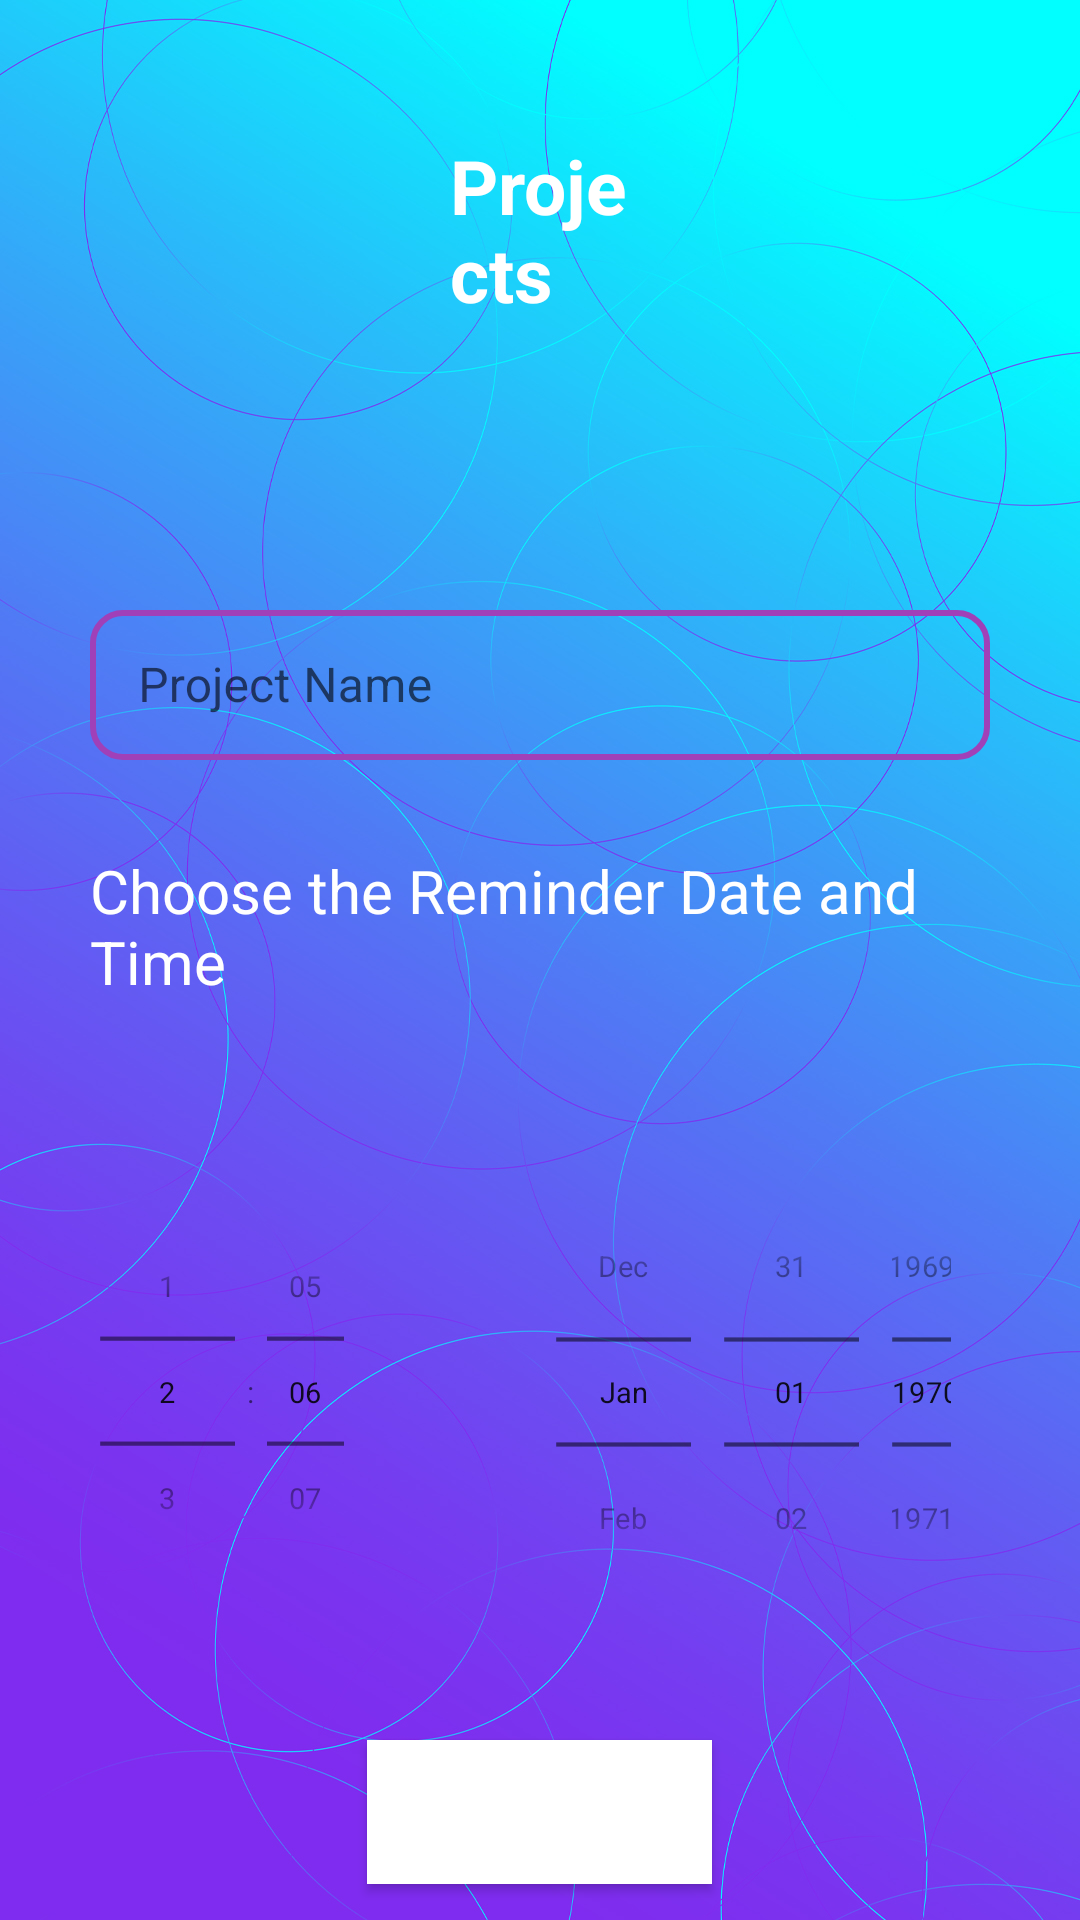

This screen was rendered from an Android layout file. Write that file and the resources it references.
<!-- AndroidManifest.xml: application theme Theme.MyReminderHub -->
<!-- res/layout/activity_oproject.xml -->
<?xml version="1.0" encoding="utf-8"?>
<LinearLayout
    xmlns:android="http://schemas.android.com/apk/res/android"
    xmlns:app="http://schemas.android.com/apk/res-auto"
    xmlns:tools="http://schemas.android.com/tools"
    android:layout_width="match_parent"
    android:layout_height="match_parent"
    android:background="@drawable/wallpaperres"
    android:orientation="vertical"
    tools:context=".Oproject">
    <TextView
        android:id="@+id/Educationevent"
        android:layout_width="wrap_content"
        android:layout_height="wrap_content"
        android:layout_marginLeft="150dp"
        android:layout_marginRight="150dp"
        android:layout_marginTop="45dp"
        android:text="Projects"
        android:textColor="@color/white"
        android:textSize="25dp"
        android:textStyle="bold"
        app:layout_constraintBottom_toBottomOf="parent"
        app:layout_constraintLeft_toLeftOf="parent"
        app:layout_constraintRight_toRightOf="parent"
        app:layout_constraintTop_toTopOf="parent"
        app:layout_constraintVertical_bias="0.075" />

    <com.google.android.material.textfield.TextInputLayout
        style="@style/Widget.MaterialComponents.TextInputLayout.OutlinedBox.Dense"
        android:layout_width="match_parent"
        android:layout_height="160dp"
        android:layout_marginTop="90dp"
        android:paddingHorizontal="30dp">

        <com.google.android.material.textfield.TextInputEditText
            android:id="@+id/oprojectsttitle"
            android:layout_width="match_parent"
            android:layout_height="50dp"
            android:hint="Project Name"
            android:background="@drawable/textvborder"/>

        <TextView
            android:layout_width="match_parent"
            android:layout_height="50dp"
            android:layout_marginTop="30dp"
            android:text="Choose the Reminder Date and Time"
            android:textColor="@color/white"
            android:textSize="20dp">

        </TextView>


    </com.google.android.material.textfield.TextInputLayout>


    <LinearLayout
        android:layout_width="match_parent"
        android:layout_height="wrap_content">

        <TimePicker
            android:id="@+id/timePicker"
            android:layout_width="81dp"
            android:layout_height="183dp"
            android:layout_gravity="center"
            android:layout_weight="1"
            android:scaleX="0.7"
            android:scaleY="0.7"
            android:timePickerMode="spinner"
            tools:layout_editor_absoluteX="182dp"
            tools:layout_editor_absoluteY="155dp" />

        <DatePicker
            android:id="@+id/datePicker"
            android:layout_width="145dp"
            android:layout_height="wrap_content"
            android:layout_gravity="center"
            android:layout_weight="1"
            android:calendarViewShown="false"
            android:datePickerMode="spinner"
            android:scaleX="0.7"
            android:scaleY="0.7"
            tools:layout_editor_absoluteX="-30dp"
            tools:layout_editor_absoluteY="188dp" />
    </LinearLayout>


    <Button
        android:id="@+id/oprojectaddbtn"
        android:layout_width="115dp"
        android:layout_height="wrap_content"
        android:layout_gravity="center"
        android:layout_marginTop="10dp"
        android:background="@color/white"
        android:text="add"
        android:textColor="@color/white" />

    <Button
        android:id="@+id/opbackbutton"
        android:layout_width="115dp"
        android:layout_height="wrap_content"
        android:layout_gravity="center"
        android:layout_marginTop="15dp"
        android:background="@color/white"
        android:text="Back"
        android:textColor="@color/white" />

</LinearLayout>
<!-- resources referenced by this layout -->
<resources>
  <color name="white">#FFFFFF</color>
  <!-- drawable textvborder (drawable-v24) -->
  <?xml version="1.0" encoding="utf-8"?>
  <shape xmlns:android="http://schemas.android.com/apk/res/android">
  
      <stroke
          android:width="2sp"
          android:color="#A040B8"/>
      <corners
          android:topRightRadius="10sp"
          android:bottomRightRadius="10sp"
          android:topLeftRadius="10sp"
          android:bottomLeftRadius="10sp"/>
  
  </shape>
  <!-- drawable wallpaperres: jpg bitmap (drawable-v24, 531547 bytes) -->
  <style name="Theme.MyReminderHub" parent="Theme.MaterialComponents.DayNight.DarkActionBar">
          
          <item name="colorPrimary">@color/purple_500</item>
          <item name="colorPrimaryVariant">@color/purple_700</item>
          <item name="colorOnPrimary">@color/white</item>
          
          <item name="colorSecondary">@color/teal_200</item>
          <item name="colorSecondaryVariant">@color/teal_700</item>
          <item name="colorOnSecondary">@color/black</item>
          
          <item name="android:statusBarColor" tools:targetApi="l">?attr/colorPrimaryVariant</item>
          
      </style>
  <color name="purple_500">#FF6200EE</color>
  <color name="purple_700">#00FFF6</color>
  <color name="teal_200">#88FDF2</color>
  <color name="teal_700">#FF018786</color>
  <color name="black">#000000</color>
</resources>
